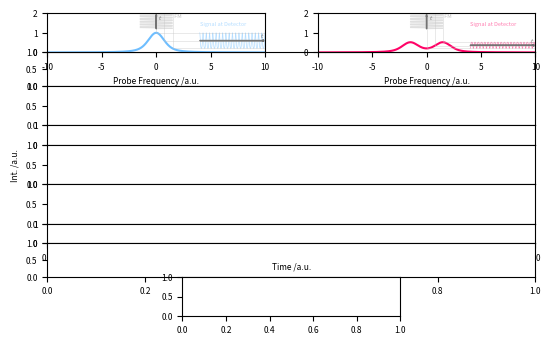

Write Python code to recreate this figure. (Note: this script raises an exception after producing the figure.)
#!/usr/bin/env python3
# -*- coding: utf-8 -*-

# Author: Luis Bonah
# Description: Plots Detector Signal and Demodulation of DM-DR


##
## Modules
##

import sys
import matplotlib
import numpy as np
import matplotlib.pyplot as plt
from matplotlib import animation
from scipy import special


##
## Settings
##

kwargs_figure = {
	"figsize" :						(16/2.54, 10/2.54),
	"dpi" :							300,
}
kwargs_plot = {
	"linewidth" :					1,
}

kwargs_font = {
	'size' :						6,
}
matplotlib.rc('font', **kwargs_font)

settings = {
	"splitting" 		:	3.0,
	"width_gauss"		:	0.5,
	"width_lorentz"		:	0.5,
	"amp"				:	np.float64(1/(2*0.20870928052036772)),
	"fm_freq"			:	np.float64(0.10),
	"am_freq"			:	np.float64(0.02),
	"fm_phase"			:	np.pi/2,
	"am_phase"			:	0,
	"hub"				:	1.5,
	"cp"				:	0.0,
	"duration"			:	100,
	"frames"			:	1000,
	"inline_sig_start"	:	4,
	"inline_fm_start"	:	1.2,
	"pixels_spectrum"	:	1000,
	"spectrum_width"	:	20,
	"spectrum_height"	:	2,
}

arrow_dict = {
	"head_width" :		0.1,
	"head_length" :		0.1,
	"length_includes_head" : True,
	"width" :			0.002,
	"zorder" :			100,
	"color" :			"#737373",
}

fd = {
	"color" : "#737373",
	"size"	: 4,
}

color_sin  = "#0336FF"
color_off  = "#6ebeff"
color_on   = "#FF0266"
color_help = "#c2c2c2"
color_0    = "#878787"
color_pos  = "#CCCCCC"
color_neg  = "#89919A"
color_dmdr = "#000000"

##
## Helper Function
##

def shared_labels(fig, gsp, xlabel, ylabel):
	ax = fig.add_subplot(gsp, frameon=False)
	for label in ("top", "bottom", "right", "left"):
		ax.spines[label].set_color('none')
	ax.tick_params(axis="both", labelcolor='#fff0', top=False, bottom=False, left=False, right=False, zorder=-100)
	ax.set_xlabel(xlabel, labelpad = 0)
	ax.set_ylabel(ylabel, labelpad = 5)
	return(ax)

def lineshape_off(xs):
	ys = special.voigt_profile(xs, settings["width_gauss"], settings["width_lorentz"])
	return(ys*settings["amp"])
	
def lineshape_on(xs):
	ys = 0.5*(special.voigt_profile(xs-settings["splitting"]/2, settings["width_gauss"], settings["width_lorentz"])+special.voigt_profile(xs+settings["splitting"]/2, settings["width_gauss"], settings["width_lorentz"]))
	return(ys*settings["amp"])

def integrate_parts(signal, parts):
	tmp_integral = []
	tmp_output = []
	tmp_current_i = 0
	for i, y in zip(parts, signal):
		if i != tmp_current_i:
			mean = sum(tmp_integral)/len(tmp_integral)
			tmp_output.extend([mean]*len(tmp_integral))
			tmp_integral = []
			tmp_current_i = i
		tmp_integral.append(y)
	tmp_output.extend([np.nan]*len(tmp_integral))
	return(np.array(tmp_output))

def make_collection(ax, xs, ys, colors, kwargs_plot, ind=None):
	if ind == None:
		ind = len(xs)-1
	if ind <= 0:
		segs = (((0,0),(0, 0)) for i in range(0))
	else:
		segs = (((xs[i], ys[i]),(xs[i+1], ys[i+1])) for i in range(ind))
	coll = matplotlib.collections.LineCollection(segs, color=colors, **kwargs_plot)
	ref = ax.add_collection(coll)
	return(ref)

##
## Basic Setup
##

labels = [1, "h1", 2, 3, 4, 6, 7, "h2", 8]
ratios = [1 if str(labels[i]).isnumeric() else 0.85 for i in range(len(labels))]
ratios[3] = 0.5
ratios[6] = 0.5

ncols = 11
gs = matplotlib.gridspec.GridSpec(len(labels), ncols, height_ratios = ratios, hspace=0)

fig = plt.figure(**kwargs_figure)
axs = {}

for x, label in enumerate(labels[1:]):
	if label == 8:
		axs[label] = fig.add_subplot(gs[x+1,3:8])
	else:
		axs[label] = fig.add_subplot(gs[x+1,:])
axs["l"] = fig.add_subplot(gs[0,:int((ncols-1)/2)])
axs["r"] = fig.add_subplot(gs[0,int((ncols+1)/2):])

for x in [1,2,3,4,5]:
	axs[labels[x]].get_xaxis().set_visible(False)


##
## Prepare Data
##

spectrum_xs = np.linspace(-settings["spectrum_width"]/2, settings["spectrum_width"]/2, settings["pixels_spectrum"])
spectrum_ys_off = lineshape_off(spectrum_xs)
spectrum_ys_on  = lineshape_on(spectrum_xs)

time_xs = np.linspace(0, settings["duration"], settings["frames"]+1)
freq_xs = settings["cp"] + settings["hub"]*np.sin(2*np.pi*time_xs*settings["fm_freq"])
am_sine_ys = np.sin(2*np.pi*settings["am_freq"]*time_xs + settings["am_phase"])
fm2_sine_ys = np.sin(2*2*np.pi*settings["fm_freq"]*time_xs + settings["fm_phase"])

detector_ys = np.where(am_sine_ys >= 0, lineshape_off(freq_xs), lineshape_on(freq_xs))
mixed_ys = fm2_sine_ys * detector_ys

int_ind = time_xs // (1/settings["am_freq"]/2)
lockin_ys = integrate_parts(mixed_ys, int_ind)
mixed2_ys = mixed_ys*am_sine_ys

colors = np.where(am_sine_ys >= 0, color_off, color_on)
max_signal = max(np.nanmax(spectrum_ys_off), np.nanmax(spectrum_ys_on))*1.2

# Inline FM Sine
tmp_min = max_signal
tmp_max = settings["spectrum_height"]
inline_sine_xs = tmp_min+time_xs*(tmp_max-tmp_min)/settings["duration"]

# Inline Detector Signal
tmp_min = settings["inline_sig_start"]
tmp_max = settings["spectrum_width"]/2
inline_det_xs = tmp_min+time_xs*(tmp_max-tmp_min)/settings["duration"]

# Resulting Point in DMDR Spectrum
resulting_point = (settings["cp"], np.nanmean(mixed2_ys))


##
## Uncomment to test initial data
##

# axs[1].plot(spectrum_xs, spectrum_ys_on)
# axs[1].plot(spectrum_xs, spectrum_ys_off)
# axs[2].plot(time_xs, detector_ys)
# axs[3].plot(time_xs, fm2_sine_ys)
# axs[4].plot(time_xs, mixed_ys)
# axs[5].plot(time_xs, lockin_ys)
# axs[6].plot(time_xs, am_sine_ys)
# axs[7].plot(time_xs, mixed2_ys)
# plt.show()

##
## Draw Initial Plots
##

_ = shared_labels(fig, gs[2:7, :], "Time /a.u.", "Int. /a.u.")


# --- First Row ---
for ax, color, func in zip([axs["l"], axs["r"]], [color_off, color_on], [lineshape_off, lineshape_on]):
	ax.plot(freq_xs, inline_sine_xs, color = "#c2c2c2"+"82", linewidth = 0.5)
	ax.plot(inline_det_xs, func(freq_xs), color = color+"82", linewidth = 0.5)
	ax.plot(spectrum_xs, func(spectrum_xs), color = color)
	
	lxs = [0, 0.5*settings["hub"], settings["hub"]]
	lys = [func(x) for x in lxs]
	ax.vlines(lxs, lys, +100, color = "#c2c2c2"+"82", linewidth = 0.5)
	ax.hlines(lys, lxs, +100, color = "#c2c2c2"+"82", linewidth = 0.5)
	ax.arrow(0, 1.2, 0, 0.735, **arrow_dict)
	ax.arrow(4, (max(lys)+min(lys))/2, 5.9, 0, **arrow_dict)
	ax.text(0, 1.95, "  $t$", ha="left", va="top", transform=ax.transData, **fd)
	ax.text(9.9, (max(lys)+min(lys))/2+0.05, "$t$ ", ha="right", va="bottom", transform=ax.transData, **fd)
	ax.text(+settings["hub"], 1.95, " FM ", ha="left", va="top", transform=ax.transData, size=4, color="#c2c2c2")
	ax.text(+4, max_signal*1.2, "Signal at Detector", ha="left", va="center", transform=ax.transData, size=4, color=color+"82")

	ax.set_xlim(-settings["spectrum_width"]/2, settings["spectrum_width"]/2)
	ax.set_ylim(0, settings["spectrum_height"])
	ax.set_xlabel("Probe Frequency /a.u.")
	
	ax.set_xticks(np.linspace(-settings["spectrum_width"]/2, settings["spectrum_width"]/2, 5))

axs["l"].get_shared_y_axes().join(axs["l"], axs["r"])
axs["l"].get_shared_x_axes().join(axs["l"], axs["r"])

axs["l"].set_ylabel("Int. /a.u.", labelpad = 10)
axs["r"].text(1.0, 0.5, "  1) Spectrum", ha="left", va="center", transform=axs["r"].transAxes)


# --- Hidden Row ---

axs["h1"].axis("off")


# --- Second Row ---

# Detector Signal
plot_detector = make_collection(axs[2], time_xs, detector_ys, colors, kwargs_plot)

# Styling 
axs[2].set_xlim(0, settings["duration"])
axs[2].set_ylim(0, max_signal)
axs[2].text(1.0, 0.5, "  2) Signal at Detector $D(t)$", ha="left", va="center", transform=axs[2].transAxes)
axs[2].axhline(y=0, color=color_0, linewidth = 0.25)


# --- Third Row ---

# 2f Signal
axs[3].plot(time_xs, fm2_sine_ys, color=color_sin, **kwargs_plot)

# Styling
axs[3].get_yaxis().set_visible(False)
axs[3].set_xlim(0, settings["duration"])
axs[3].set_ylim((-1.8, 1.8))
axs[3].axhline(y=0, color=color_0, linewidth = 0.25)
axs[3].text(1.0, 0.5, r"  3) $f(t)=\sin(2\cdot 2\pi\cdot f\cdot t + \phi)$", ha="left", va="center", transform=axs[3].transAxes)


# --- Fourth Row ---

# Mixed Signal
plot_mixed = make_collection(axs[4], time_xs, mixed_ys, colors, kwargs_plot)

# # Filling
# fill1 = axs[4].fill_between(time_xs, mixed_ys, mixed_ys*0, mixed_ys>0, color=color_pos)
# fill2 = axs[4].fill_between(time_xs, mixed_ys*0, mixed_ys, mixed_ys<0, color=color_neg)

# Styling
axs[4].set_xlim(0, settings["duration"])
axs[4].set_ylim(np.nanmin(mixed_ys)*1.2 if np.nanmin(mixed_ys) < 0 else -1, np.nanmax(mixed_ys)*1.2 if np.nanmax(mixed_ys) > 0 else 1)
axs[4].axhline(y=0, color='#878787', linewidth = 0.25)
axs[4].text(1.0, 0.5, r"  4) $2f$ demod.: $S(t)=f(t)\cdot D(t)$", ha="left", va="center", transform=axs[4].transAxes)


# --- Sixth Row ---

# AM Signal
axs[6].plot(time_xs, am_sine_ys, color=color_sin, **kwargs_plot)

# Styling
axs[6].get_yaxis().set_visible(False)
axs[6].set_xlim(0, settings["duration"])
axs[6].set_ylim((-1.8, 1.8))
axs[6].axhline(y=0, color=color_0, linewidth = 0.25)
axs[6].text(1.0, 0.5, r"  5) $f'(t)=\sin(2\pi\cdot f'\cdot t + \varphi)$", ha="left", va="center", transform=axs[6].transAxes)

for j in range(0, int(settings["duration"]*settings["am_freq"])):
	va = "bottom"
	text = "+"
	axs[6].text((j+0.25)/settings["am_freq"], 0, text, ha="center", va=va, transform=axs[6].transData, color="#737373", size=9)
	axs[6].axvline((j)/settings["am_freq"], color="#737373", linewidth=0.2)
	
	va = "top"
	text = "–"
	axs[6].text((j+0.75)/settings["am_freq"], 0, text, ha="center", va=va, transform=axs[6].transData, color="#737373", size=9)
	axs[6].axvline((j+0.5)/settings["am_freq"], color="#737373", linewidth=0.2)

# --- Seventh Row ---

# Mixed 2 Lockin Signal
plot_mixed2 = make_collection(axs[7], time_xs, mixed2_ys, colors, kwargs_plot)

# Filling
fill3 = axs[7].fill_between(time_xs, mixed2_ys, mixed2_ys*0, mixed2_ys>0, color=color_pos)
fill4 = axs[7].fill_between(time_xs, mixed2_ys*0, mixed2_ys, mixed2_ys<0, color=color_neg)

# Styling
axs[7].set_xlim(0, settings["duration"])
axs[7].set_ylim(np.nanmin(mixed2_ys)*1.2 if np.nanmin(mixed2_ys) < 0 else 0, np.nanmax(mixed2_ys)*1.2 if np.nanmax(mixed2_ys) > 0 else 1)
axs[7].axhline(y=0, color=color_0, linewidth = 0.25)
axs[7].text(1.0, 0.5, r"  6) 1$f'$ demod.: $f'(t)\cdot S(t)$", ha="left", va="center", transform=axs[7].transAxes)

axs[7].set_xticks(np.linspace(0, settings["duration"], 5))
axs[7].set_xticklabels(f"{x*settings['am_freq']}" for x in np.linspace(0, settings["duration"], 5))

# --- Hidden Row ---

axs["h2"].axis("off")


# --- Eigth Row ---

# DMDR Signal
tmp_ys = np.gradient(np.gradient(spectrum_ys_on))-np.gradient(np.gradient(spectrum_ys_off))
tmp_ys = tmp_ys/tmp_ys[int(len(tmp_ys)/2)]*np.nanmean(mixed2_ys)
axs[8].plot(spectrum_xs, tmp_ys, color=color_dmdr+"40", **kwargs_plot)
plot_dmdr = axs[8].scatter(*resulting_point, color=color_dmdr, s=12)

# Styling
axs[8].set_xlim(-settings["spectrum_width"]/2, settings["spectrum_width"]/2)
axs[8].set_ylim(np.nanmin(tmp_ys)*1.2, np.nanmax(tmp_ys)*1.2)
axs[8].set_xlabel("Probe Frequency /a.u.")
axs[8].set_ylabel("Int. /a.u.", labelpad = 10)
axs[8].text(1.0, 0.5, "  7) DM-DR Spectrum", ha="left", va="center", transform=axs[8].transAxes)

axs[8].set_xticks(np.linspace(-settings["spectrum_width"]/2, settings["spectrum_width"]/2, 5))
yt = (0, 0.1)
axs[8].set_yticks(yt)
axs[8].set_yticklabels([f"{x*10:.0f}" for x in yt])


# --- Connections ---
conn_kwargs = {
	"axesA"		: axs[7],
	"axesB"		: axs[8],
	"coordsA"	: "data",
	"coordsB"	: "data",
	"arrowstyle": "-",
	"color"		: "#878787",
}
	
patch = matplotlib.patches.ConnectionPatch((0, 0), resulting_point, **conn_kwargs)
axs[8].add_artist(patch)

patch = matplotlib.patches.ConnectionPatch((settings["duration"], 0), resulting_point, **conn_kwargs)
axs[8].add_artist(patch)


##
## Main Work
##
fig.subplots_adjust(right = 0.8, top = 0.96)

plt.savefig("DMDR_picture.pdf")
# plt.show()
plt.close()